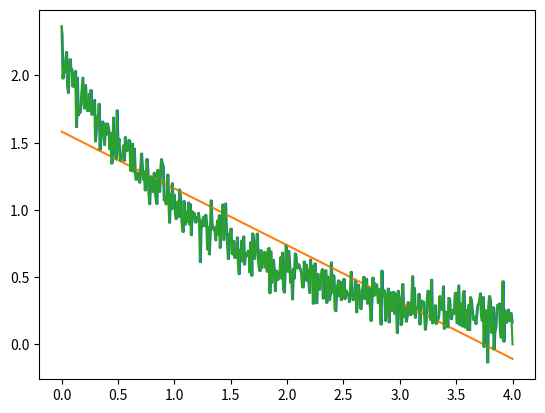
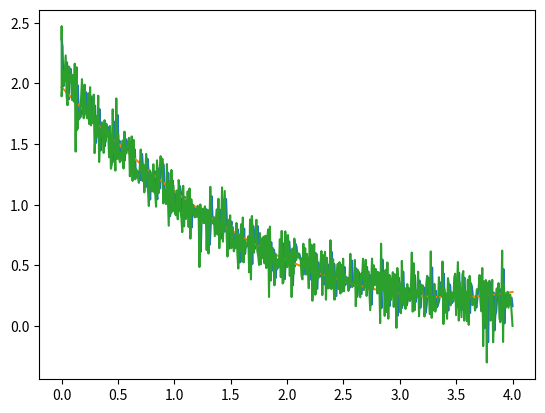
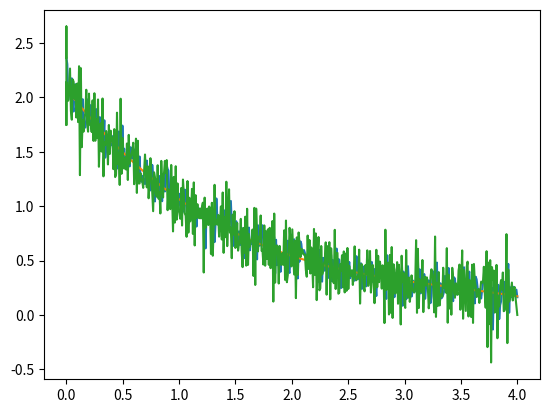
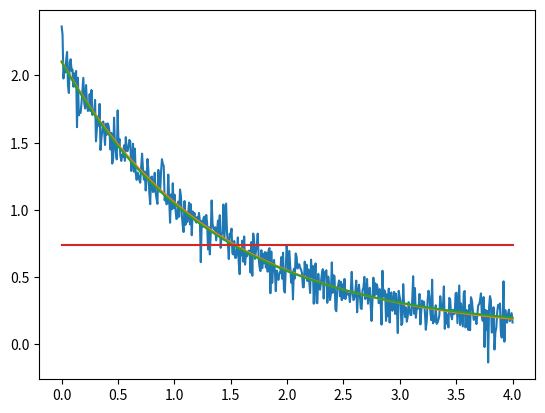

Reproduce these figures in Python, in order.
# [redacted]
# [redacted]

import numpy as np
import matplotlib.pyplot as plt
from scipy.interpolate import splrep
from scipy.optimize import leastsq

e = 2.718281828
samplepoints = 500

def model(x,p) :
	return p[0] * e**(p[1]*x) + p[2]
def residuals(p,y,x) :
	return y - model(x,p)

xvals = np.linspace(0,4,samplepoints)
yvals = (2.0 * e**(-.75*xvals) + .1)
nyvals = yvals + np.random.normal(scale=.1,size=samplepoints)

p0 = [2.0,-.75,.1]
plsq = leastsq(residuals,p0,args=(nyvals,xvals))

lsvals = model(xvals,plsq[0])

nydeg0ls = np.polyval(np.polyfit(xvals,nyvals,0),xvals)
nydeg1ls = np.polyval(np.polyfit(xvals,nyvals,1),xvals)
nydeg2ls = np.polyval(np.polyfit(xvals,nyvals,2),xvals)
nydeg3ls = np.polyval(np.polyfit(xvals,nyvals,3),xvals)
nydeg1sp = splrep(xvals,nyvals,k=1)
nydeg2sp = splrep(xvals,nyvals,k=2)
nydeg3sp = splrep(xvals,nyvals,k=3)

plt.figure(1)
plt.plot(xvals,nyvals,xvals,nydeg1ls,nydeg1sp[0],nydeg1sp[1])
plt.figure(2)
plt.plot(xvals,nyvals,xvals,nydeg2ls,nydeg2sp[0],nydeg2sp[1])
plt.figure(3)
plt.plot(xvals,nyvals,xvals,nydeg3ls,nydeg3sp[0],nydeg3sp[1])
plt.figure(4)
plt.plot(xvals,nyvals,xvals,lsvals,xvals,yvals,xvals,nydeg0ls)
plt.show()



